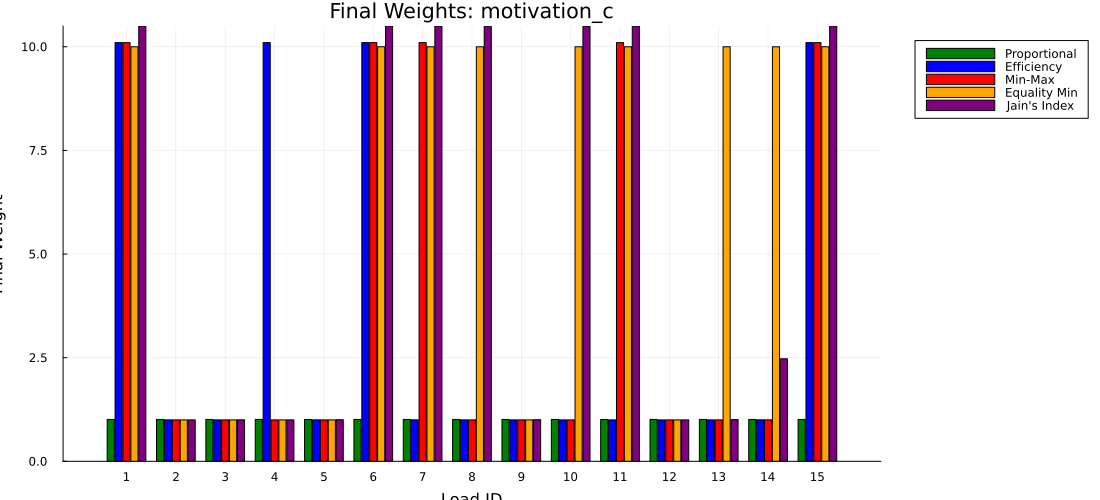

The table this chart was drawn from, first rows:
load_id, proportional, efficiency, min_max, equality_min, jain
1, 1.01, 10.1, 10.1, 10, 10.5
2, 1.01, 1, 1, 1, 1
3, 1.01, 1, 1, 1, 1
4, 1.01, 10.1, 1, 1, 1
5, 1.01, 1, 1, 1, 1.004
6, 1.01, 10.1, 10.1, 10, 10.5
7, 1.01, 1, 10.1, 10, 10.5
8, 1.01, 1, 1, 10, 10.5
9, 1.01, 1, 1, 1, 1.004
10, 1.01, 1, 1, 10, 10.49
11, 1.01, 1, 10.1, 10, 10.5
12, 1.01, 1, 1, 1, 1
13, 1.01, 1, 1, 10, 1.008
14, 1.01, 1, 1, 10, 2.473
15, 1.01, 10.1, 10.1, 10, 10.5
